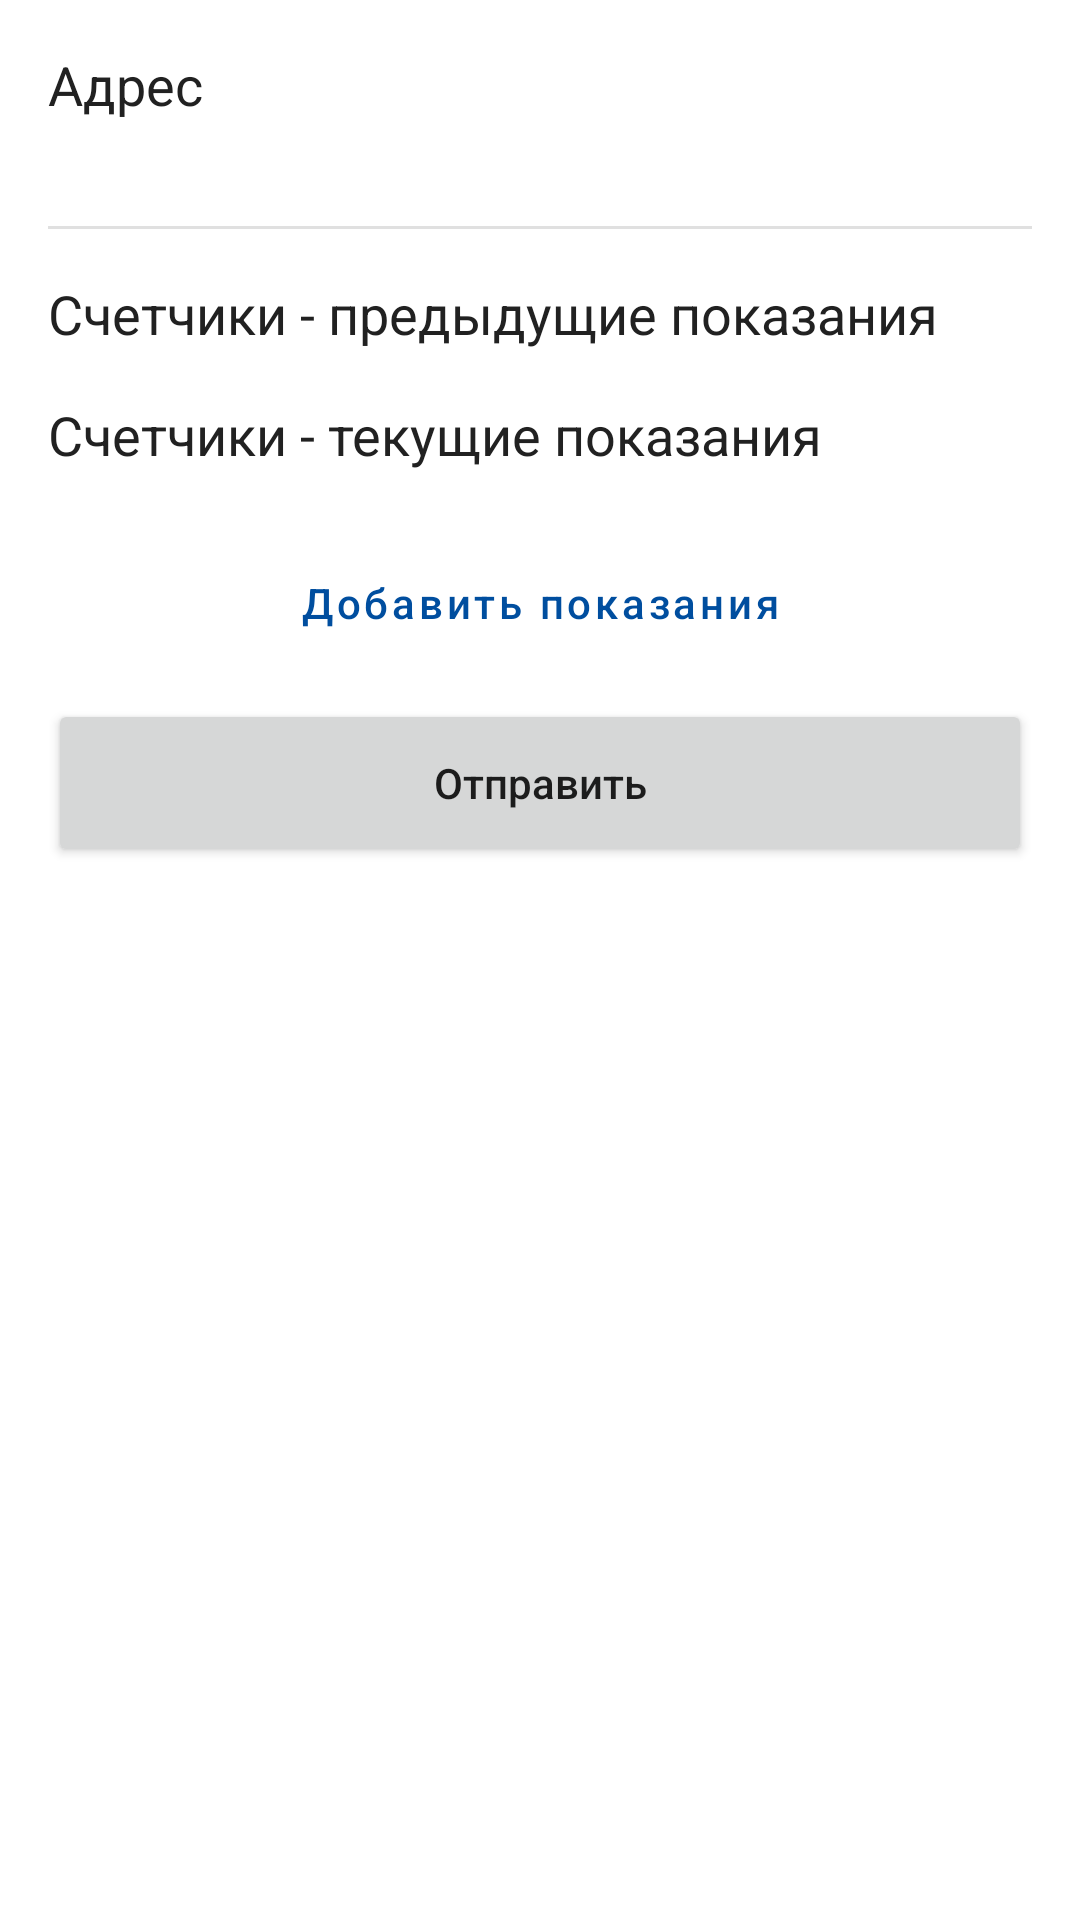

Reconstruct the res/layout file that produces this screen, plus the resources it refers to.
<!-- AndroidManifest.xml: application theme Theme.HomeownersDataFeed.SplashScreenTheme -->
<!-- res/layout/fragment_counters_apply.xml -->
<?xml version="1.0" encoding="utf-8"?>
<ScrollView
    xmlns:android="http://schemas.android.com/apk/res/android"
    xmlns:app="http://schemas.android.com/apk/res-auto"
    xmlns:tools="http://schemas.android.com/tools"
    android:layout_width="match_parent"
    android:layout_height="match_parent"
    android:background="@color/white"

    >
    <androidx.constraintlayout.widget.ConstraintLayout
        android:layout_width="match_parent"
        android:layout_height="wrap_content"
        >

        <TextView
            android:id="@+id/textView2"
            android:layout_width="wrap_content"
            android:layout_height="wrap_content"
            android:layout_marginStart="16dp"
            android:layout_marginTop="16dp"
            android:text="@string/counters_address"
            android:textColor="@color/primaryTextColorDark"
            android:textSize="18sp"
            app:layout_constraintStart_toStartOf="parent"
            app:layout_constraintTop_toTopOf="parent" />


        <TextView
            android:id="@+id/current_address"
            android:layout_width="wrap_content"
            android:layout_height="wrap_content"
            android:layout_marginStart="16dp"
            android:layout_marginTop="8dp"
            app:layout_constraintStart_toStartOf="parent"
            app:layout_constraintTop_toBottomOf="@id/textView2"
            tools:text="г. Тольятти, ул. Красносельская 25 к. 4" />

        <View
            android:id="@+id/divider4"
            android:layout_width="match_parent"
            android:layout_height="1dp"
            android:layout_marginStart="16dp"
            android:layout_marginTop="8dp"
            android:layout_marginEnd="16dp"
            android:background="?android:attr/listDivider"
            app:layout_constraintEnd_toEndOf="parent"
            app:layout_constraintStart_toStartOf="parent"
            app:layout_constraintTop_toBottomOf="@id/current_address"
            app:layout_goneMarginEnd="16dp" />

        <TextView
            android:id="@+id/textView8"
            android:layout_width="wrap_content"
            android:layout_height="wrap_content"
            android:layout_marginStart="16dp"
            android:layout_marginTop="16dp"
            android:text="@string/counters_prev_title"
            android:textColor="@color/primaryTextColorDark"
            android:textSize="18sp"
            app:layout_constraintStart_toStartOf="parent"
            app:layout_constraintTop_toBottomOf="@id/divider4" />

        <LinearLayout
            android:id="@+id/counters_prev_container"
            android:layout_width="match_parent"
            android:layout_height="wrap_content"
            android:orientation="vertical"
            app:layout_constraintTop_toBottomOf="@id/textView8"
            />

        <TextView
            android:id="@+id/textView3"
            android:layout_width="wrap_content"
            android:layout_height="wrap_content"
            android:layout_marginStart="16dp"
            android:layout_marginTop="16dp"
            android:text="@string/counters_curr_title"
            android:textColor="@color/primaryTextColorDark"
            android:textSize="18sp"
            app:layout_constraintStart_toStartOf="parent"
            app:layout_constraintTop_toBottomOf="@id/counters_prev_container" />

        <LinearLayout
            android:id="@+id/counters_curr_container"
            android:layout_width="match_parent"
            android:layout_height="wrap_content"
            android:orientation="vertical"
            app:layout_constraintTop_toBottomOf="@id/textView3"
            />

        <Button
            android:id="@+id/button_add_counter"
            style="@style/Widget.MaterialComponents.Button.OutlinedButton"
            android:layout_width="match_parent"
            android:layout_height="56dp"
            android:layout_marginStart="16dp"
            android:layout_marginTop="16dp"
            android:layout_marginEnd="16dp"
            android:text="@string/counters_add_entry_button"
            android:textAllCaps="false"
            app:layout_constraintEnd_toEndOf="parent"
            app:layout_constraintStart_toStartOf="parent"
            app:layout_constraintTop_toBottomOf="@id/counters_curr_container" />

        <Button
            android:id="@+id/button_send"
            android:layout_width="match_parent"
            android:layout_height="56dp"
            android:layout_marginStart="16dp"
            android:layout_marginTop="4dp"
            android:layout_marginEnd="16dp"
            android:text="@string/counters_send_button"
            android:textAllCaps="false"
            app:layout_constraintEnd_toEndOf="parent"
            app:layout_constraintHorizontal_bias="0.319"
            app:layout_constraintStart_toStartOf="parent"
            app:layout_constraintTop_toBottomOf="@id/button_add_counter" />

    </androidx.constraintlayout.widget.ConstraintLayout>
</ScrollView>
<!-- resources referenced by this layout -->
<resources>
  <color name="primaryTextColorDark">#212121</color>
  <color name="white">#FFFFFFFF</color>
  <string name="counters_add_entry_button">Добавить показания</string>
  <string name="counters_address">Адрес</string>
  <string name="counters_curr_title">Счетчики - текущие показания</string>
  <string name="counters_prev_title">Счетчики - предыдущие показания</string>
  <string name="counters_send_button">Отправить</string>
  <style color="@color/white" name="Theme.HomeownersDataFeed.SplashScreenTheme">
          <item name="android:windowBackground">@drawable/background_splash</item>
      </style>
  <!-- drawable background_splash (drawable) -->
  <?xml version="1.0" encoding="utf-8"?>
  <layer-list xmlns:android="http://schemas.android.com/apk/res/android">
      <item android:drawable="@color/white" />
      <item android:drawable="@drawable/ic_logo_small" android:gravity="center"/>
  </layer-list>
  <!-- drawable ic_logo_small: vector/xml drawable (drawable, 25504 chars, omitted) -->
</resources>
